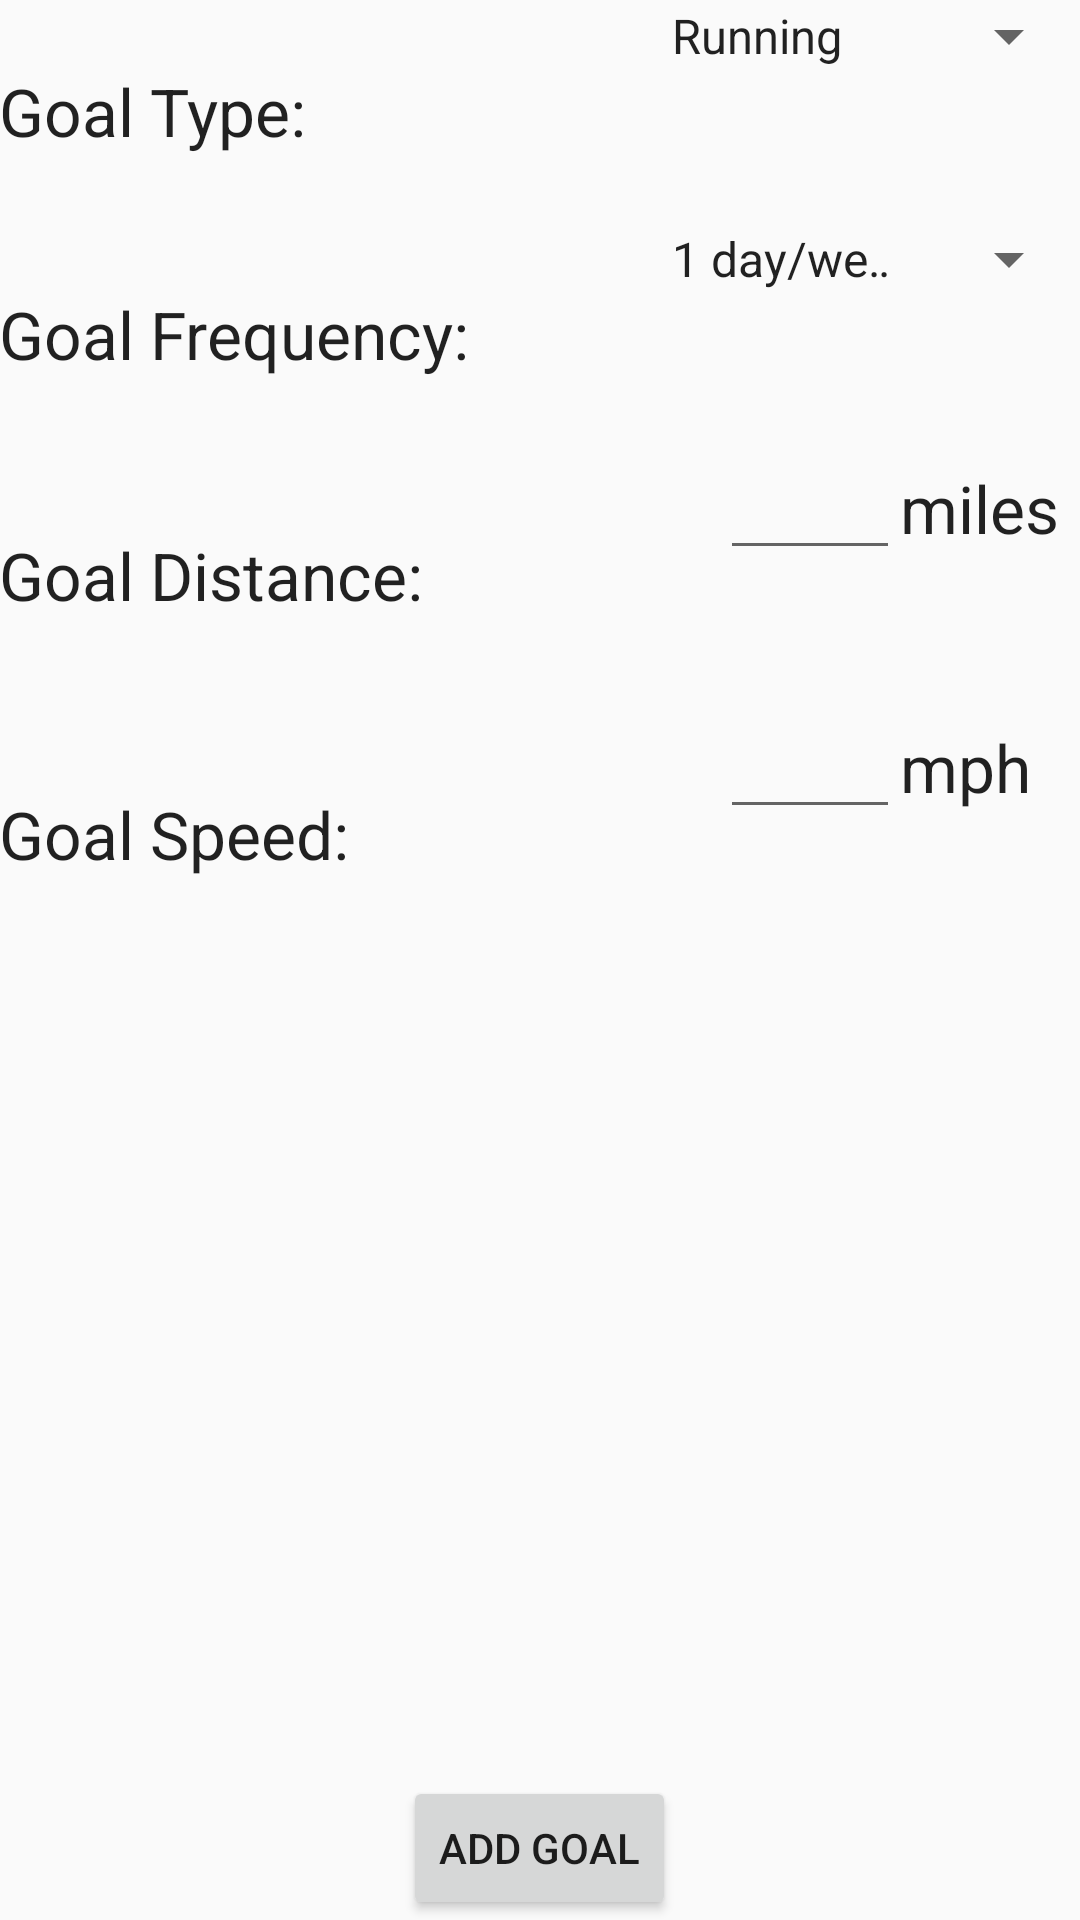

The Android layout XML behind this screen, and the referenced resources:
<!-- AndroidManifest.xml: application theme AppTheme -->
<!-- res/layout/activity_add_goal.xml -->
<?xml version="1.0" encoding="utf-8"?>
<LinearLayout xmlns:android="http://schemas.android.com/apk/res/android"
    xmlns:tools="http://schemas.android.com/tools"
    android:layout_width="match_parent"
    android:layout_height="match_parent"
    android:paddingBottom="@dimen/activity_vertical_margin"
    android:paddingLeft="@dimen/activity_horizontal_margin"
    android:paddingRight="@dimen/activity_horizontal_margin"
    android:paddingTop="@dimen/activity_vertical_margin"
    tools:context="com.example.maxlevelfitness.AddGoal"
    android:orientation="vertical">

    <LinearLayout
        android:orientation="horizontal"
        android:layout_width="match_parent"
        android:layout_height="wrap_content"
        android:layout_weight="1">

        <TextView
            android:layout_width="0dp"
            android:layout_height="wrap_content"
            android:textAppearance="?android:attr/textAppearanceLarge"
            android:text="Goal Type:"
            android:id="@+id/textView12"
            android:layout_gravity="center_vertical"
            android:layout_weight="3" />

        <Spinner
            android:layout_width="0dp"
            android:layout_height="wrap_content"
            android:id="@+id/spinner1"
            android:layout_weight="2"
            android:entries="@array/goal_types"
            android:spinnerMode="dropdown" />
    </LinearLayout>

    <LinearLayout
        android:orientation="horizontal"
        android:layout_width="match_parent"
        android:layout_height="wrap_content"
        android:layout_weight="1">

        <TextView
            android:layout_width="0dp"
            android:layout_height="wrap_content"
            android:textAppearance="?android:attr/textAppearanceLarge"
            android:text="Goal Frequency:"
            android:id="@+id/textView11"
            android:layout_gravity="center_vertical"
            android:layout_weight="3" />

        <Spinner
            android:layout_width="0dp"
            android:layout_height="wrap_content"
            android:id="@+id/spinner2"
            android:layout_weight="2"
            android:entries="@array/frequency_vals"
            android:spinnerMode="dropdown" />
    </LinearLayout>

    <LinearLayout
        android:orientation="horizontal"
        android:layout_width="match_parent"
        android:layout_height="wrap_content"
        android:layout_marginBottom="0dp"
        android:layout_weight="1">

        <TextView
            android:layout_width="0dp"
            android:layout_height="wrap_content"
            android:textAppearance="?android:attr/textAppearanceLarge"
            android:text="Goal Distance:"
            android:id="@+id/textView13"
            android:layout_gravity="center_vertical"
            android:layout_weight="4" />

        <EditText
            android:layout_width="0dp"
            android:layout_height="wrap_content"
            android:inputType="number"
            android:ems="10"
            android:id="@+id/distanceVal"
            android:layout_weight="1" />

        <TextView
            android:layout_width="0dp"
            android:layout_height="wrap_content"
            android:textAppearance="?android:attr/textAppearanceLarge"
            android:text="miles"
            android:id="@+id/textView15"
            android:layout_weight="1" />

    </LinearLayout>

    <LinearLayout
        android:orientation="horizontal"
        android:layout_width="match_parent"
        android:layout_height="wrap_content"
        android:layout_weight="1">

        <TextView
            android:layout_width="0dp"
            android:layout_height="wrap_content"
            android:textAppearance="?android:attr/textAppearanceLarge"
            android:text="Goal Speed:"
            android:id="@+id/textView14"
            android:layout_gravity="center_vertical"
            android:layout_weight="4" />

        <EditText
            android:layout_width="0dp"
            android:layout_height="wrap_content"
            android:inputType="number"
            android:ems="10"
            android:id="@+id/speedVal"
            android:layout_weight="1" />

        <TextView
            android:layout_width="0dp"
            android:layout_height="wrap_content"
            android:textAppearance="?android:attr/textAppearanceLarge"
            android:text="mph"
            android:id="@+id/textView16"
            android:layout_weight="1" />

    </LinearLayout>

    <Space
        android:layout_width="match_parent"
        android:layout_height="wrap_content"
        android:layout_gravity="center_horizontal"
        android:layout_weight="6" />

    <Button
        android:layout_width="wrap_content"
        android:layout_height="wrap_content"
        android:text="Add Goal"
        android:id="@+id/addButton"
        android:layout_gravity="center_horizontal|bottom"
        android:onClick="addGoal" />

</LinearLayout>
<!-- resources referenced by this layout -->
<resources>
  <string-array name="frequency_vals">
          <item>1 day/week</item>
          <item>2 days/week</item>
          <item>3 days/week</item>
          <item>4 days/week</item>
          <item>5 days/week</item>
          <item>6 days/week</item>
          <item>7 days/week</item>
      </string-array>
  <string-array name="goal_types">
          <item>Running</item>
      </string-array>
  <style name="AppTheme" parent="Theme.AppCompat.Light.DarkActionBar">
          
      </style>
</resources>
